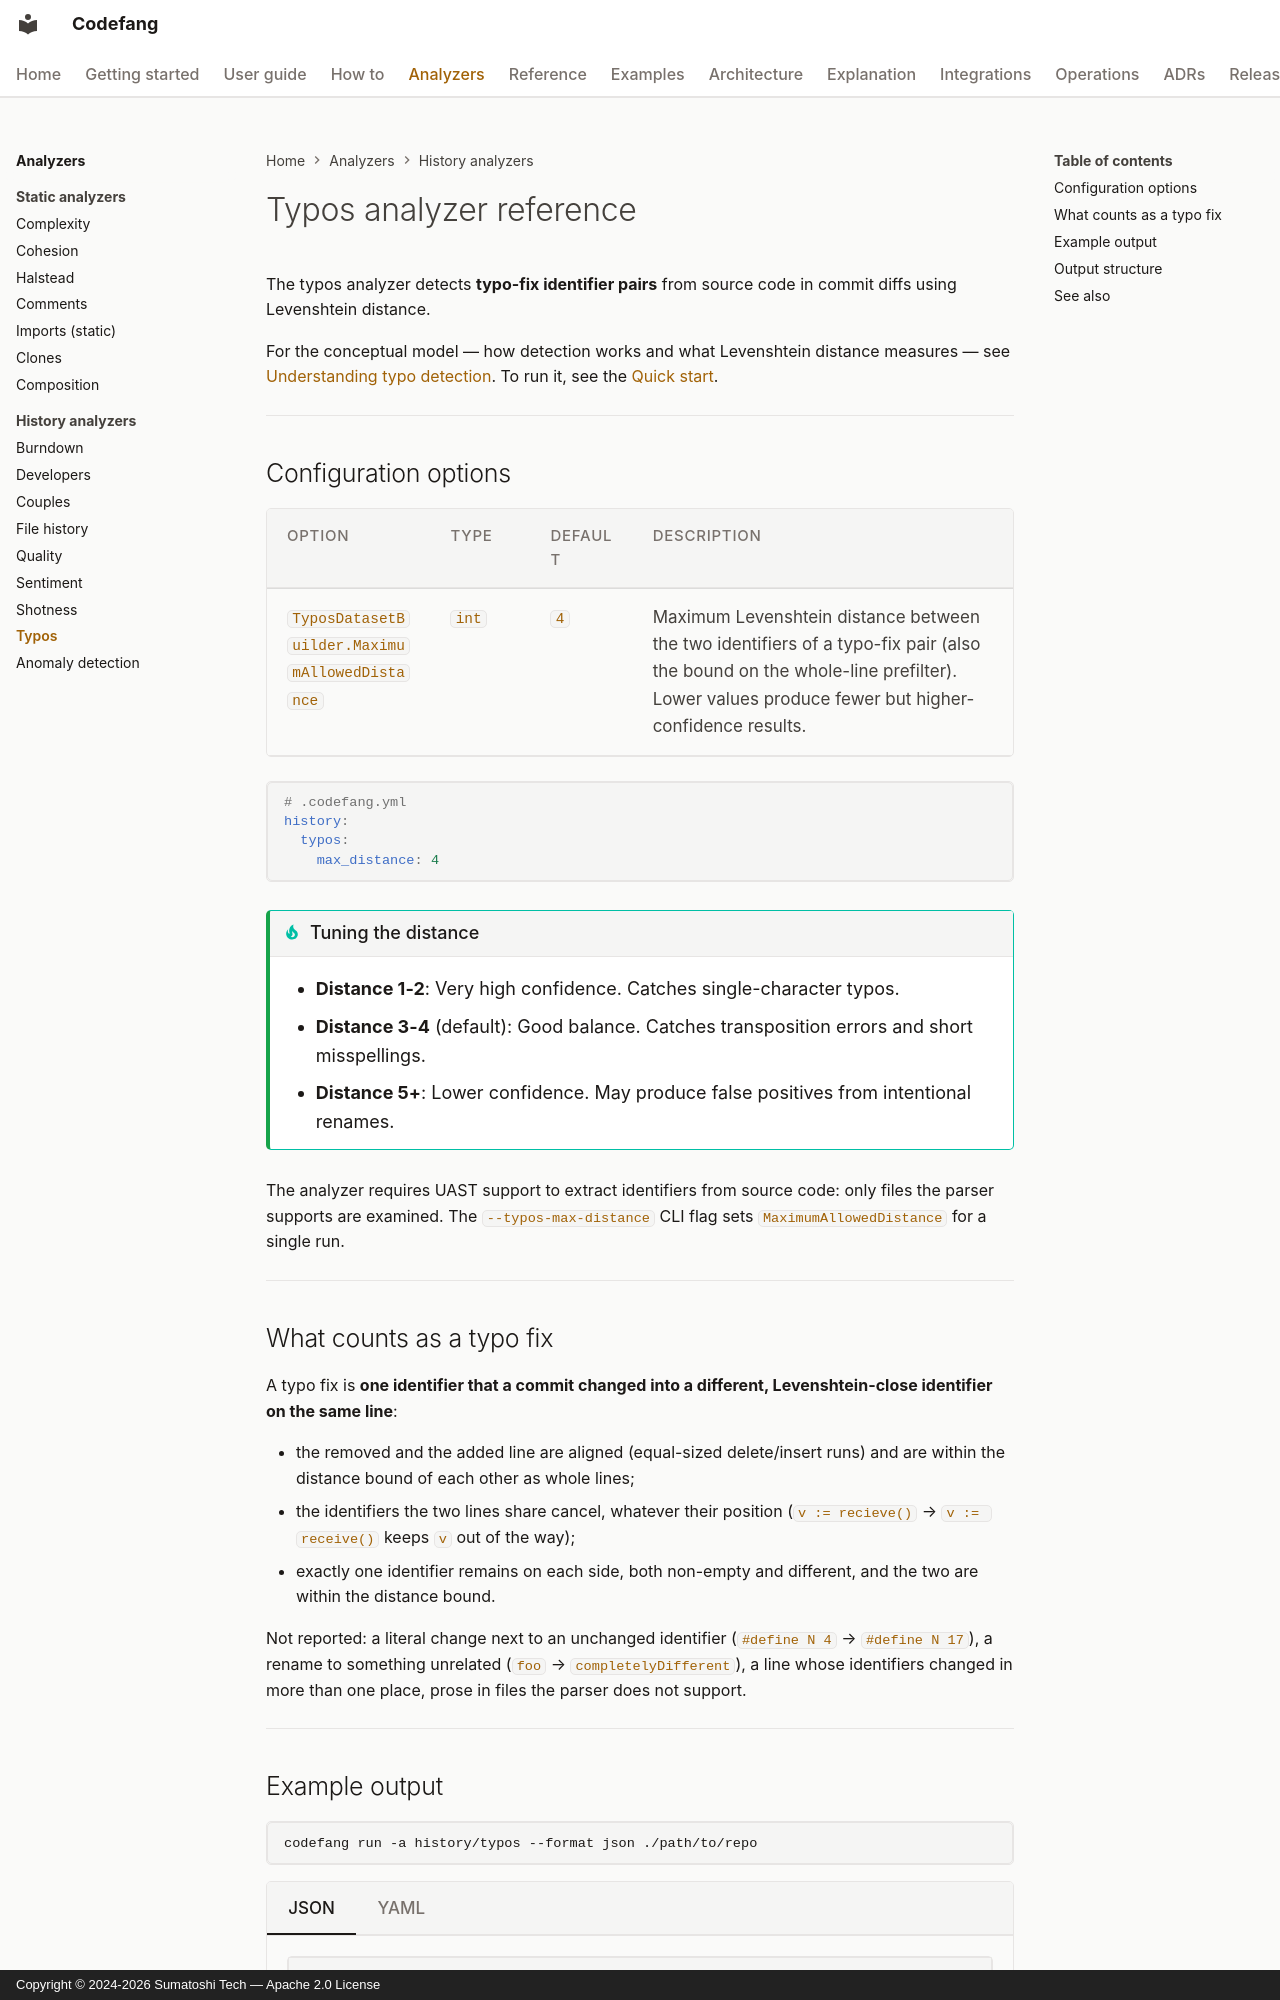

repository: Sumatoshi-tech/codefang · page: analyzers/typos/index.html · generator: mkdocs · copyright: Copyright © 2024-2026 Sumatoshi Tech — Apache 2.0 License

# Typos analyzer reference

The typos analyzer detects **typo-fix identifier pairs** from source code in
commit diffs using Levenshtein distance.

For the conceptual model — how detection works and what Levenshtein distance
measures — see [Understanding typo detection](../explanation/typos.md). To run
it, see the [Quick start](../getting-started/quickstart.md).

---

## Configuration options

| Option | Type | Default | Description |
|---|---|---|---|
| `TyposDatasetBuilder.MaximumAllowedDistance` | `int` | `4` | Maximum Levenshtein distance between the two identifiers of a typo-fix pair (also the bound on the whole-line prefilter). Lower values produce fewer but higher-confidence results. |

```yaml
# .codefang.yml
history:
  typos:
    max_distance: 4
```

!!! tip "Tuning the distance"
    - **Distance 1-2**: Very high confidence. Catches single-character typos.
    - **Distance 3-4** (default): Good balance. Catches transposition errors and short misspellings.
    - **Distance 5+**: Lower confidence. May produce false positives from intentional renames.

The analyzer requires UAST support to extract identifiers from source code: only files the parser supports are examined. The `--typos-max-distance` CLI flag sets `MaximumAllowedDistance` for a single run.

---

## What counts as a typo fix

A typo fix is **one identifier that a commit changed into a different,
Levenshtein-close identifier on the same line**:

- the removed and the added line are aligned (equal-sized delete/insert
  runs) and are within the distance bound of each other as whole lines;
- the identifiers the two lines share cancel, whatever their position
  (`v := recieve()` → `v := receive()` keeps `v` out of the way);
- exactly one identifier remains on each side, both non-empty and
  different, and the two are within the distance bound.

Not reported: a literal change next to an unchanged identifier
(`#define N 4` → `#define N 17`), a rename to something unrelated
(`foo` → `completelyDifferent`), a line whose identifiers changed in more
than one place, prose in files the parser does not support.

---
